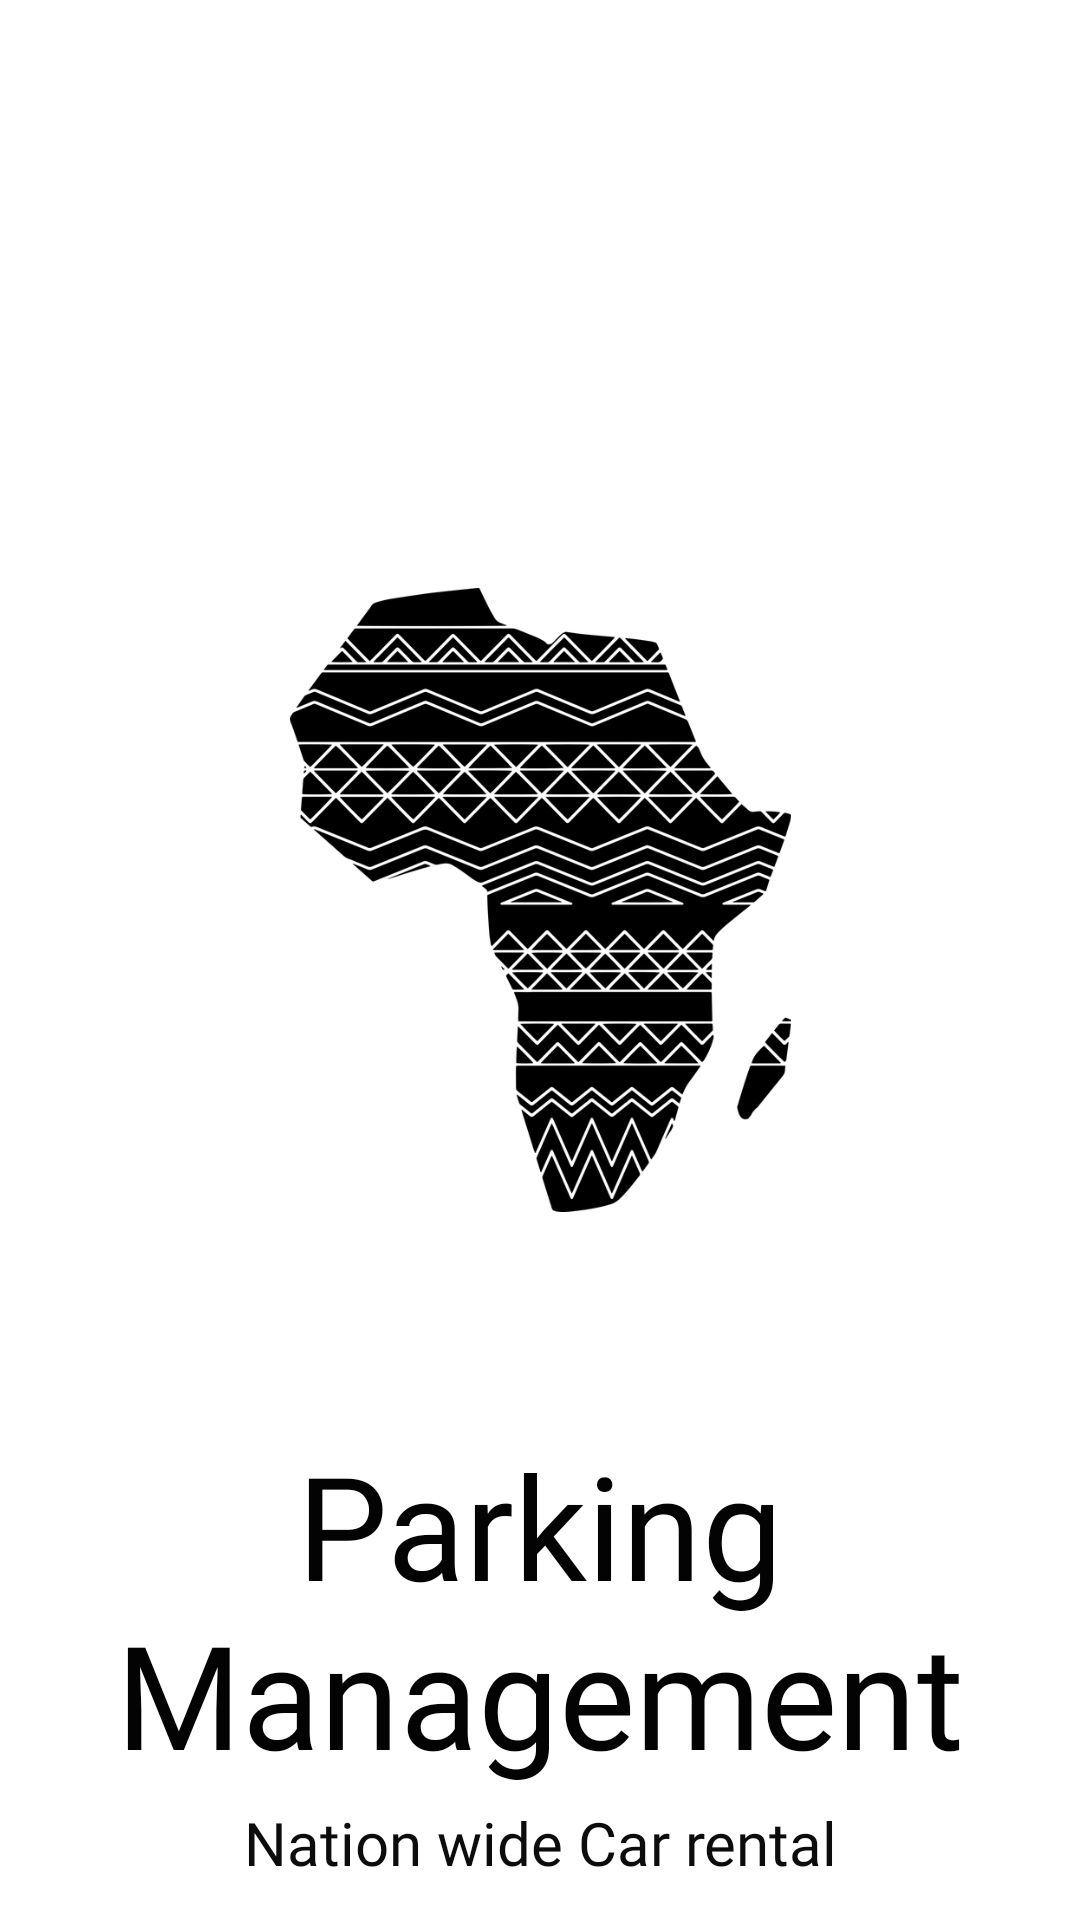

Produce the Android XML layout that renders to this screen, including the resource entries it uses.
<!-- AndroidManifest.xml: application theme Theme.ParkingManage -->
<!-- res/layout/activity_main.xml -->
<?xml version="1.0" encoding="utf-8"?>
<androidx.constraintlayout.widget.ConstraintLayout xmlns:android="http://schemas.android.com/apk/res/android"
    xmlns:app="http://schemas.android.com/apk/res-auto"
    xmlns:tools="http://schemas.android.com/tools"
    android:layout_width="match_parent"
    android:layout_height="match_parent"
    tools:context=".MainActivity"
    android:background="@color/white">

    <ImageView
        android:id="@+id/imageView"
        android:layout_width="335dp"
        android:layout_height="208dp"
        android:layout_marginStart="10dp"
        android:layout_marginTop="196dp"
        android:layout_marginEnd="10dp"
        android:src="@drawable/africa"
        app:layout_constraintEnd_toEndOf="parent"
        app:layout_constraintStart_toStartOf="parent"
        app:layout_constraintTop_toTopOf="parent" />

    <TextView
        android:id="@+id/textView2"
        android:layout_width="wrap_content"
        android:layout_height="wrap_content"
        android:layout_marginTop="72dp"
        android:fontFamily="@font/bangers"
        android:text="Parking Management"
        android:textAlignment="center"
        android:textColor="#040303"
        android:textSize="48sp"
        app:layout_constraintEnd_toEndOf="parent"
        app:layout_constraintHorizontal_bias="0.644"
        app:layout_constraintStart_toStartOf="parent"
        app:layout_constraintTop_toBottomOf="@+id/imageView" />

    <TextView
        android:id="@+id/textView3"
        android:layout_width="wrap_content"
        android:layout_height="wrap_content"
        android:layout_marginTop="4dp"
        android:fontFamily="@font/aubrey"
        android:text="Nation wide Car rental"
        android:textAlignment="center"
        android:textColor="#0C0C0C"
        android:textSize="20sp"
        app:layout_constraintEnd_toEndOf="parent"
        app:layout_constraintStart_toStartOf="parent"
        app:layout_constraintTop_toBottomOf="@+id/textView2" />
</androidx.constraintlayout.widget.ConstraintLayout>
<!-- resources referenced by this layout -->
<resources>
  <!-- drawable africa: webp bitmap (drawable-v24, 52332 bytes) -->
  <style name="Theme.ParkingManage" parent="Theme.MaterialComponents.DayNight.NoActionBar">
          
          <item name="colorPrimary">@color/purple_500</item>
          <item name="colorPrimaryVariant">@color/purple_700</item>
          <item name="colorOnPrimary">@color/white</item>
          
          <item name="colorSecondary">@color/teal_200</item>
          <item name="colorSecondaryVariant">@color/teal_700</item>
          <item name="colorOnSecondary">@color/black</item>
          
          <item name="android:statusBarColor" tools:targetApi="l">?attr/colorPrimaryVariant</item>
          
      </style>
  <!-- not gathered from this repository: default colours our renderer supplied (Android Studio template values) -->
  <color name="purple_500">#FF6200EE</color>
  <color name="purple_700">#FF3700B3</color>
  <color name="teal_200">#FF03DAC5</color>
  <color name="teal_700">#FF018786</color>
  <color name="black">#FF000000</color>
  <color name="white">#FFFFFFFF</color>
</resources>
